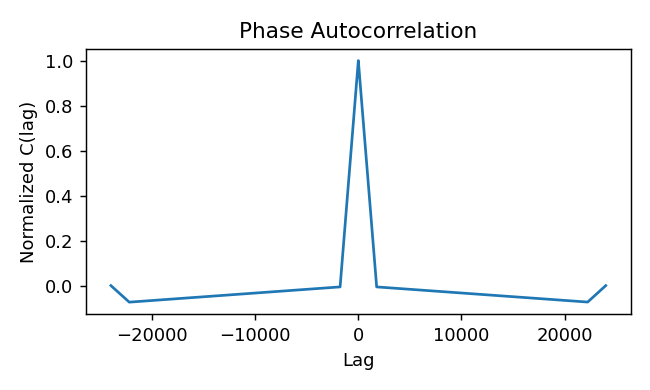

Source data for this figure (header and first rows):
lag, normalized_autocorr
-2.400000000000000000e+04, -4.166493062789051121e-05
-2.399900000000000000e+04, -8.332986125578102242e-05
-2.399800000000000000e+04, -1.249947918836715540e-04
-2.399700000000000000e+04, -1.666597225115620719e-04
-2.399600000000000000e+04, -2.083246531394525899e-04
-2.399500000000000000e+04, -2.499895837673431079e-04
-2.399400000000000000e+04, -2.916545143952335717e-04
-2.399300000000000000e+04, -3.333194450231240897e-04
-2.399200000000000000e+04, -3.749843756510146077e-04
-2.399100000000000000e+04, -4.166493062789050714e-04
-2.399000000000000000e+04, -4.583142369067955894e-04
-2.398900000000000000e+04, -4.999791675346861074e-04
-2.398800000000000000e+04, -5.416440981625765712e-04
-2.398700000000000000e+04, -5.833090287904670350e-04
-2.398600000000000000e+04, -6.249739594183576072e-04
-2.398500000000000000e+04, -6.666388900462481793e-04
-2.398400000000000000e+04, -7.083038206741386431e-04
-2.398300000000000000e+04, -7.499687513020292153e-04
-2.398200000000000000e+04, -7.916336819299196791e-04
-2.398100000000000000e+04, -8.332986125578101429e-04
-2.398000000000000000e+04, -8.749635431857006066e-04
-2.397900000000000000e+04, -9.166284738135911788e-04
-2.397800000000000000e+04, -9.582934044414816426e-04
-2.397700000000000000e+04, -9.999583350693722148e-04
-2.397600000000000000e+04, -1.041623265697262787e-03
-2.397500000000000000e+04, -1.083288196325153359e-03
-2.397400000000000000e+04, -1.124953126953043931e-03
-2.397300000000000000e+04, -1.166618057580934504e-03
-2.397200000000000000e+04, -1.208282988208825076e-03
-2.397100000000000000e+04, -1.249947918836715865e-03
-2.397000000000000000e+04, -1.291612849464606437e-03
-2.396900000000000000e+04, -1.333277780092496359e-03
-2.396800000000000000e+04, -1.374942710720386931e-03
-2.396700000000000000e+04, -1.416607641348277503e-03
-2.396600000000000000e+04, -1.458272571976168075e-03
-2.396500000000000000e+04, -1.499937502604058864e-03
-2.396400000000000000e+04, -1.541602433231949437e-03
-2.396300000000000000e+04, -1.583267363859840009e-03
-2.396200000000000000e+04, -1.624932294487730581e-03
-2.396100000000000000e+04, -1.666597225115621153e-03
-2.396000000000000000e+04, -1.708262155743511725e-03
-2.395900000000000000e+04, -1.749927086371402514e-03
-2.395800000000000000e+04, -1.791592016999293087e-03
-2.395700000000000000e+04, -1.833256947627183659e-03
-2.395600000000000000e+04, -1.874921878255074231e-03
-2.395500000000000000e+04, -1.916586808882964803e-03
-2.395400000000000000e+04, -1.958251739510855592e-03
-2.395300000000000000e+04, -1.999916670138744863e-03
-2.395200000000000000e+04, -2.041581600766635002e-03
-2.395100000000000000e+04, -2.083246531394525574e-03
-2.395000000000000000e+04, -2.124911462022415713e-03
-2.394900000000000000e+04, -2.166576392650306285e-03
-2.394800000000000000e+04, -2.208241323278196857e-03
-2.394700000000000000e+04, -2.249906253906086995e-03
-2.394600000000000000e+04, -2.291571184533977568e-03
-2.394500000000000000e+04, -2.333236115161867706e-03
-2.394400000000000000e+04, -2.374901045789758278e-03
-2.394300000000000000e+04, -2.416565976417648417e-03
-2.394200000000000000e+04, -2.458230907045538989e-03
-2.394100000000000000e+04, -2.499895837673429561e-03
... 47,941 more rows
